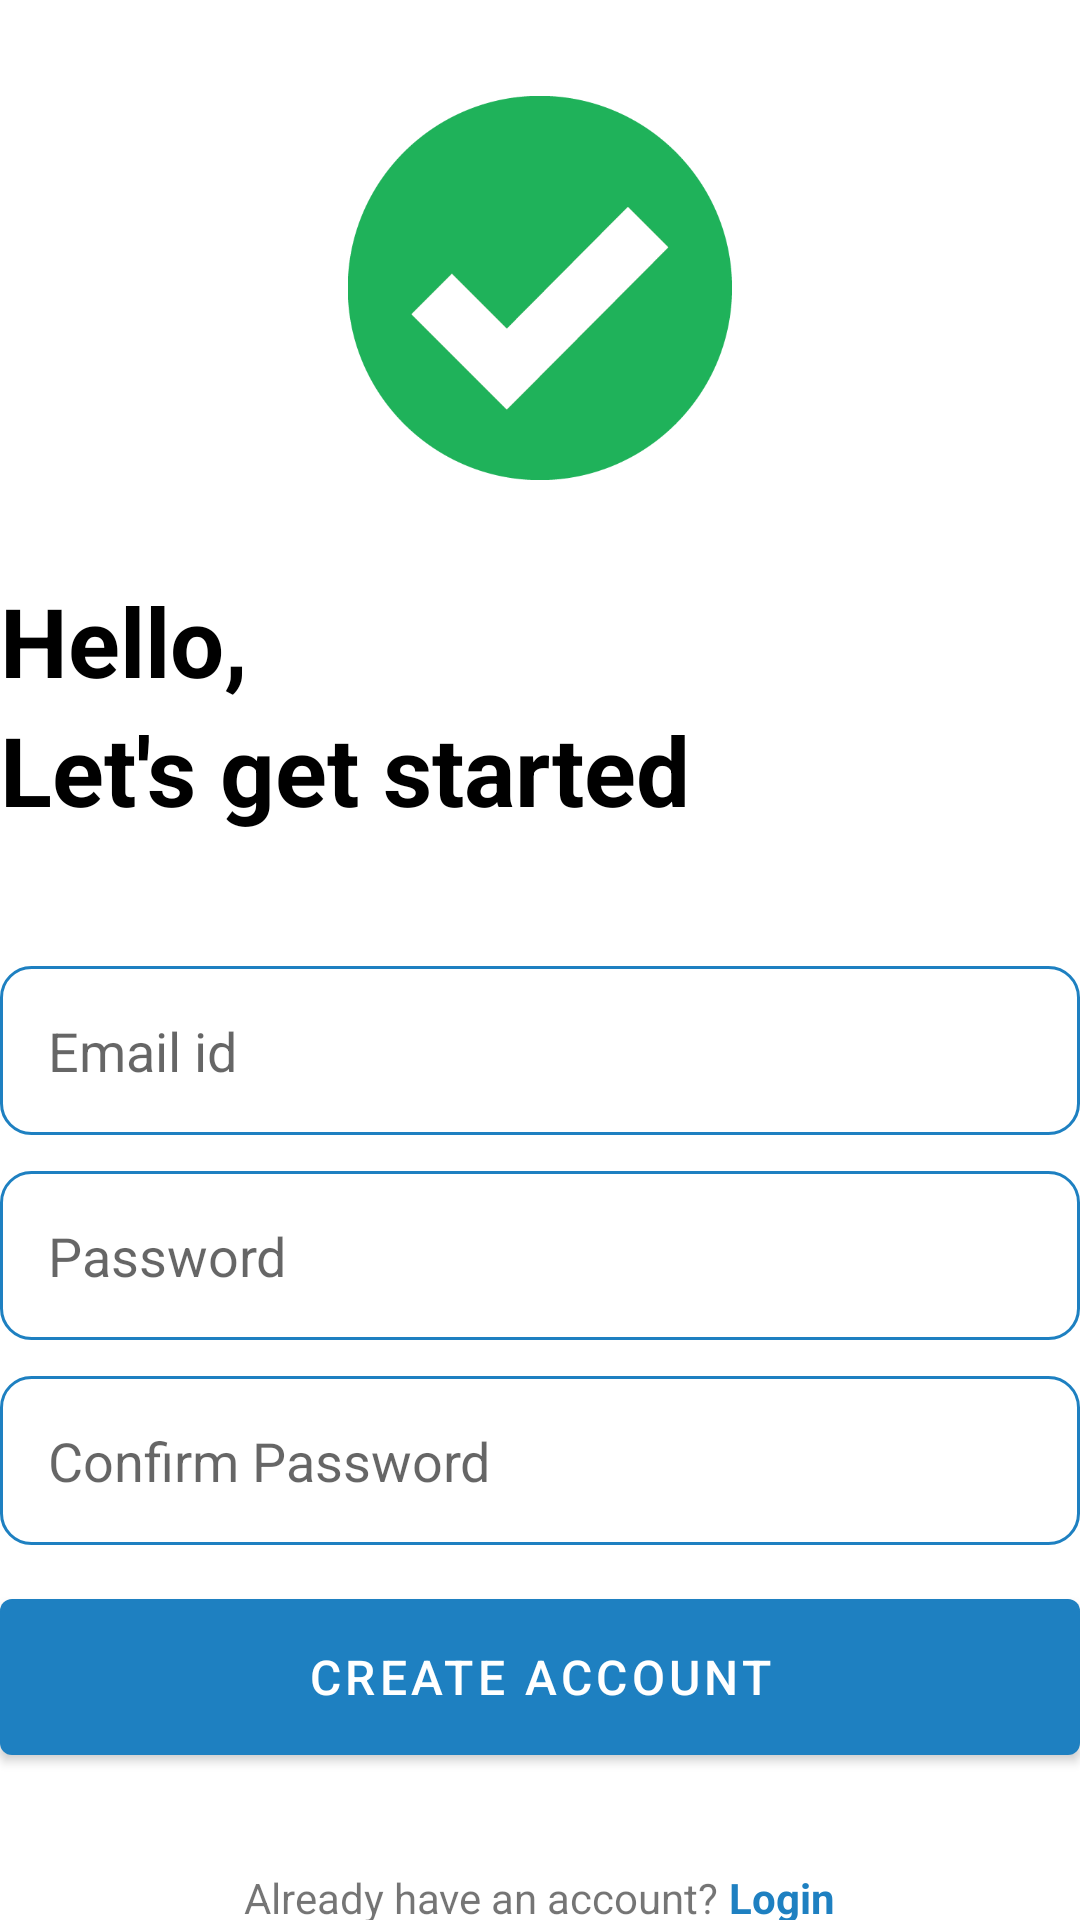

The Android layout XML behind this screen, and the referenced resources:
<!-- AndroidManifest.xml: application theme Theme.DoIT -->
<!-- res/layout/activity_create_new_account.xml -->
<?xml version="1.0" encoding="utf-8"?>
<RelativeLayout xmlns:android="http://schemas.android.com/apk/res/android"
    xmlns:app="http://schemas.android.com/apk/res-auto"
    xmlns:tools="http://schemas.android.com/tools"
    android:layout_width="match_parent"
    android:layout_height="match_parent"
    android:layout_marginVertical="16dp"
    android:layout_marginHorizontal="32dp"
    tools:context=".CreateNewAccountActivity">

    <ImageView
        android:id="@+id/signupIcon"
        android:layout_width="128dp"
        android:layout_height="128dp"
        android:layout_centerHorizontal="true"
        android:src="@drawable/signup_screen_image"
        android:layout_marginVertical="32dp"/>
 <LinearLayout
        android:layout_width="match_parent"
        android:layout_height="wrap_content"
        android:orientation="vertical"
        android:id="@+id/helloText"
        android:layout_below="@+id/signupIcon">
     <TextView
         android:layout_width="match_parent"
         android:layout_height="wrap_content"
         android:text="Hello,"
         android:textStyle="bold"
         android:textSize="32dp"
         android:textColor="@color/black"/>

     <TextView
         android:layout_width="match_parent"
         android:layout_height="wrap_content"
         android:text="Let's get started"
         android:textStyle="bold"
         android:textSize="32dp"
         android:textColor="@color/black"/>
    </LinearLayout>

    <LinearLayout
        android:id="@+id/formLayout"
        android:layout_width="match_parent"
        android:layout_height="wrap_content"
        android:layout_marginVertical="32dp"
        android:layout_below="@+id/helloText"
        android:orientation="vertical">

            <EditText
                android:id="@+id/email_text"
                android:inputType="textEmailAddress"
                android:layout_width="match_parent"
                android:layout_height="wrap_content"
                android:hint="Email id"
                android:background="@drawable/rounded_corners"
                android:padding="16dp"
                android:layout_marginTop="12dp"/>

        <EditText
                android:id="@+id/password_text"
                android:inputType="textPassword"
                android:layout_width="match_parent"
                android:layout_height="wrap_content"
                android:hint="Password"
                android:background="@drawable/rounded_corners"
                android:padding="16dp"
                android:layout_marginTop="12dp"/>

        <EditText
                android:id="@+id/confirm_password_text"
                android:inputType="textPassword"
                android:layout_width="match_parent"
                android:layout_height="wrap_content"
                android:hint="Confirm Password"
                android:background="@drawable/rounded_corners"
                android:padding="16dp"
                android:layout_marginTop="12dp"/>

        <com.google.android.material.button.MaterialButton
            android:id="@+id/createAccount"
            android:layout_width="match_parent"
            android:layout_height="64dp"
            android:text="Create Account"
            android:layout_marginTop="12dp"
            android:textSize="16dp"/>
        
        <ProgressBar
            android:id="@+id/progressBar"
            android:layout_width="24dp"
            android:layout_height="64dp"
            android:layout_gravity="center"
            android:layout_marginTop="12dp"
            android:visibility="gone"/>
    </LinearLayout>
    <LinearLayout
        android:layout_width="match_parent"
        android:layout_height="wrap_content"
        android:layout_below="@+id/formLayout"
        android:orientation="horizontal"
        android:gravity="center">

        <TextView
            android:layout_width="wrap_content"
            android:layout_height="wrap_content"
            android:text="Already have an account? "/>
        <TextView
            android:id="@+id/login"
            android:layout_width="wrap_content"
            android:layout_height="wrap_content"
            android:textColor="@color/my_primary"
            android:textStyle="bold"
            android:text="Login"/>
    </LinearLayout>
</RelativeLayout>
<!-- resources referenced by this layout -->
<resources>
  <color name="black">#FF000000</color>
  <color name="my_primary">#1E80C1</color>
  <!-- drawable rounded_corners (drawable) -->
  <?xml version="1.0" encoding="utf-8"?>
  <shape xmlns:android="http://schemas.android.com/apk/res/android"
      android:shape="rectangle">
      <corners android:radius="10dp"/>
      <stroke android:width="1dp"/>
      <stroke android:color="@color/my_primary"/>
  </shape>
  <!-- drawable signup_screen_image: png bitmap (drawable, 9018 bytes) -->
  <style name="Theme.DoIT" parent="Theme.MaterialComponents.DayNight.NoActionBar">
          
          <item name="colorPrimary">@color/my_primary</item>
          <item name="colorPrimaryVariant">@color/my_primary</item>
          <item name="colorOnPrimary">@color/white</item>
          
          <item name="colorSecondary">@color/teal_200</item>
          <item name="colorSecondaryVariant">@color/teal_700</item>
          <item name="colorOnSecondary">@color/black</item>
          
          <item name="android:statusBarColor" tools:targetApi="21">@color/my_primary</item>
          
      </style>
  <color name="white">#FFFFFFFF</color>
  <color name="teal_200">#FF03DAC5</color>
  <color name="teal_700">#FF018786</color>
</resources>
